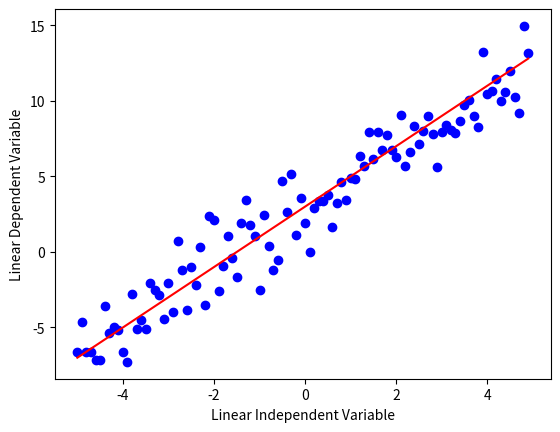
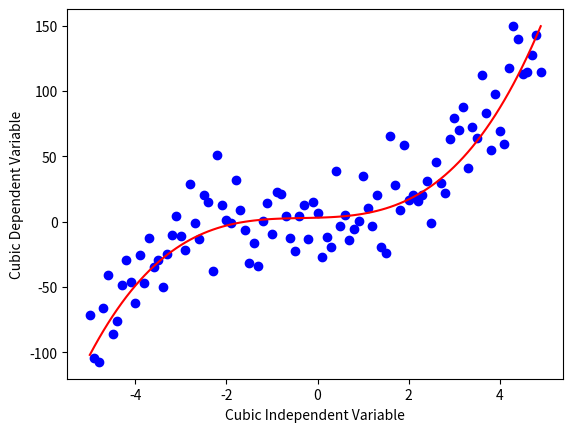
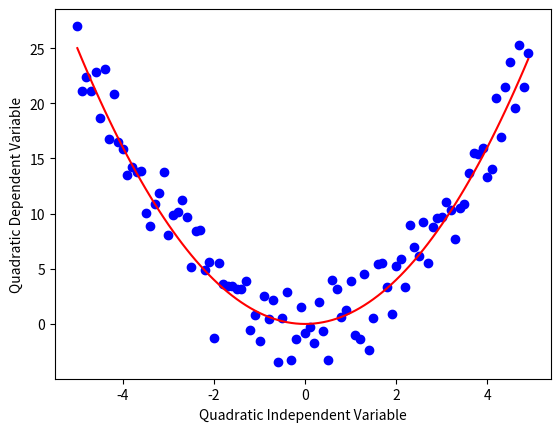
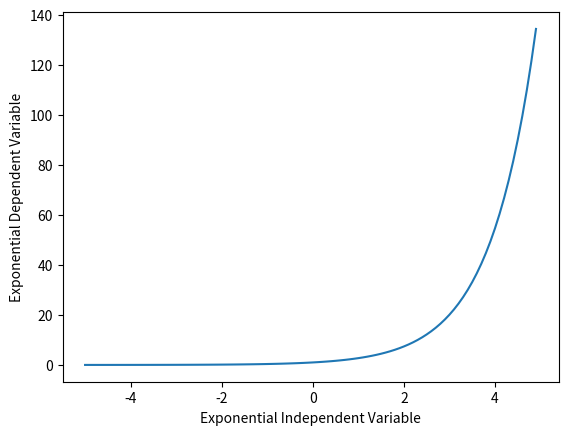
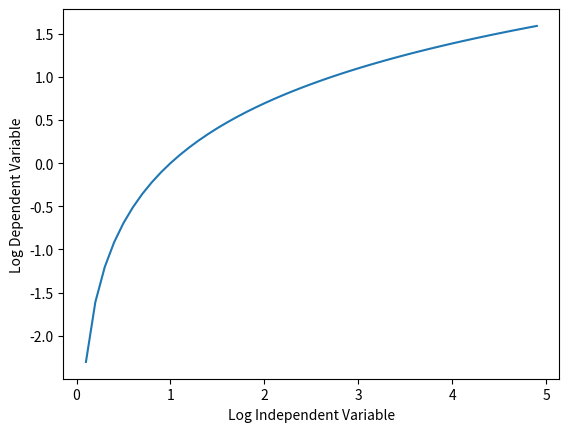
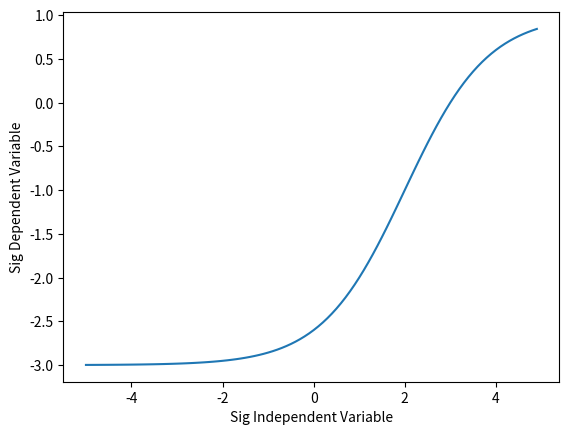

Source code (Python) for these figures, in order:
# -*- coding: utf-8 -*-
"""Graphs Of Various mathematical functions

Automatically generated by Colab.

Original file is located at
    https://colab.research.google.com/drive/1tL0VsLmhF8xgGuhT6nOzCZT-sbGHngmz
"""

# Commented out IPython magic to ensure Python compatibility.

#importing required libraries
import numpy as np
import matplotlib.pyplot as plt
# %matplotlib inline

#LINEAR
x = np.arange(-5.0, 5.0, 0.1)
y = 2*(x) + 3
y_noise = 2 * np.random.normal(size=x.size)
ydata = y + y_noise
#plt.figure(figsize=(8,6))
plt.plot(x, ydata,  'bo')
plt.plot(x,y, 'r')
plt.ylabel('Linear Dependent Variable')
plt.xlabel('Linear Independent Variable')
plt.show()

# CUBIC
x = np.arange(-5.0, 5.0, 0.1)
y = 1*(x**3) + 1*(x**2) + 1*x + 3
y_noise = 20 * np.random.normal(size=x.size)
ydata = y + y_noise
plt.plot(x, ydata,  'bo')
plt.plot(x,y, 'r')
plt.ylabel('Cubic Dependent Variable')
plt.xlabel('Cubic Independent Variable')
plt.show()

#QUADRATIC
x = np.arange(-5.0, 5.0, 0.1)
y = np.power(x,2)
y_noise = 2 * np.random.normal(size=x.size)
ydata = y + y_noise
plt.plot(x, ydata,  'bo')
plt.plot(x,y, 'r')
plt.ylabel('Quadratic Dependent Variable')
plt.xlabel('Quadratic Independent Variable')
plt.show()

#EXPONENTIAL
X = np.arange(-5.0, 5.0, 0.1)
Y= np.exp(X)
plt.plot(X,Y)
plt.ylabel('Exponential Dependent Variable')
plt.xlabel('Exponential Independent Variable')
plt.show()

#LOGARITHMIC
X = np.arange(-5.0, 5.0, 0.1)
Y = np.log(X)
plt.plot(X,Y)
plt.ylabel('Log Dependent Variable')
plt.xlabel('Log Independent Variable')
plt.show()

#SIGMODIAL/LOGISTIC
X = np.arange(-5.0, 5.0, 0.1)
Y = 1-4/(1+np.power(3, X-2))
plt.plot(X,Y)
plt.ylabel('Sig Dependent Variable')
plt.xlabel('Sig Independent Variable')
plt.show()
